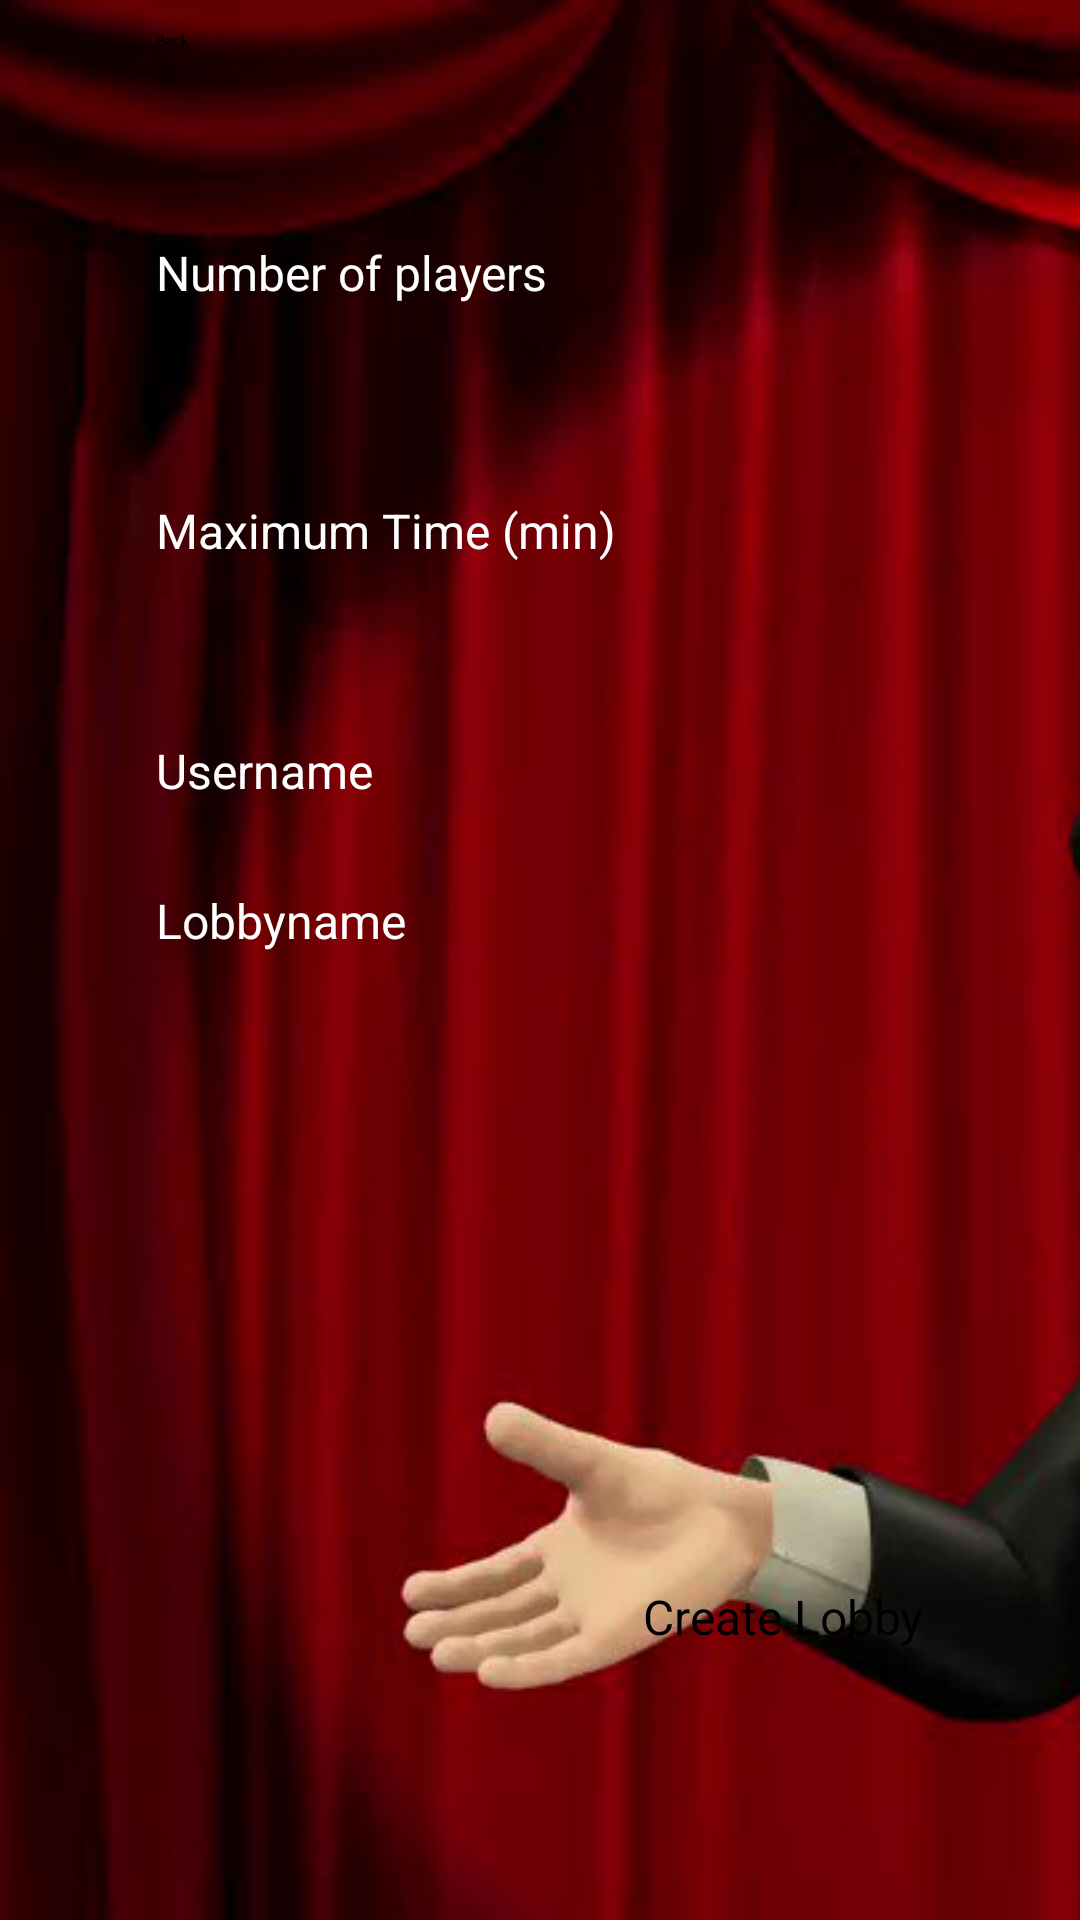

Write the Android layout XML for this screen, with the resource values it uses.
<!-- AndroidManifest.xml: application theme Theme.Monopoly -->
<!-- res/layout/fragment_third.xml -->
<?xml version="1.0" encoding="utf-8"?>
<androidx.constraintlayout.widget.ConstraintLayout xmlns:android="http://schemas.android.com/apk/res/android"
    xmlns:app="http://schemas.android.com/apk/res-auto"
    xmlns:tools="http://schemas.android.com/tools"
    android:layout_width="match_parent"
    android:layout_height="match_parent"
    android:background="@color/black"
    android:backgroundTint="@color/black"
    android:foregroundTint="@color/black"
    tools:context=".ThirdFragment">

    <ImageView
        android:id="@+id/imageView"
        android:layout_width="match_parent"
        android:layout_height="match_parent"
        android:contentDescription="@string/background"
        android:scaleType="centerCrop"
        android:src="@drawable/mybg" />

    <EditText
        android:id="@+id/editTextTextPersonName12"
        android:layout_width="186dp"
        android:layout_height="36dp"
        android:layout_marginStart="170dp"
        android:layout_marginTop="246dp"
        android:backgroundTint="@color/white"
        android:ems="10"
        android:importantForAutofill="no"
        android:inputType="textPersonName"
        android:textColor="#FFFFFF"
        android:textSize="14sp"
        app:layout_constraintStart_toStartOf="parent"
        app:layout_constraintTop_toTopOf="parent" />

    <SeekBar
        android:id="@+id/seekBar4"
        style="@style/Widget.AppCompat.SeekBar.Discrete"
        android:layout_width="623dp"
        android:layout_height="22dp"
        android:layout_marginStart="216dp"
        android:layout_marginTop="166dp"
        android:layout_marginEnd="52dp"
        android:backgroundTint="@color/white"
        android:foregroundTint="@color/white"
        android:indeterminateTint="@color/white"
        android:max="10"
        android:progress="5"
        android:progressBackgroundTint="@color/white"
        app:layout_constraintEnd_toEndOf="parent"
        app:layout_constraintStart_toStartOf="parent"
        app:layout_constraintTop_toTopOf="parent" />

    <TextView
        android:id="@+id/textView3"
        android:layout_width="wrap_content"
        android:layout_height="wrap_content"
        android:layout_marginStart="52dp"
        android:layout_marginTop="80dp"
        android:text="@string/number_of_players"
        android:textColor="@color/white"
        android:textSize="16sp"
        app:layout_constraintStart_toStartOf="parent"
        app:layout_constraintTop_toTopOf="parent" />

    <SeekBar
        android:id="@+id/seekBar"
        style="@style/Widget.AppCompat.SeekBar.Discrete"
        android:layout_width="623dp"
        android:layout_height="22dp"
        android:layout_marginStart="216dp"
        android:layout_marginTop="80dp"
        android:layout_marginEnd="52dp"
        android:max="6"
        android:progress="2"
        android:progressBackgroundTint="@color/white"
        app:layout_constraintEnd_toEndOf="parent"
        app:layout_constraintStart_toStartOf="parent"
        app:layout_constraintTop_toTopOf="parent" />

    <TextView
        android:id="@+id/textView5"
        android:layout_width="wrap_content"
        android:layout_height="wrap_content"
        android:layout_marginStart="52dp"
        android:layout_marginTop="166dp"
        android:text="Maximum Time (min)"
        android:textColor="@color/white"
        android:textSize="16sp"
        app:layout_constraintStart_toStartOf="parent"
        app:layout_constraintTop_toTopOf="parent" />

    <TextView
        android:id="@+id/textView7"
        android:layout_width="wrap_content"
        android:layout_height="36dp"
        android:layout_marginStart="52dp"
        android:layout_marginTop="246dp"
        android:text="@string/username"
        android:textColor="@color/white"
        android:textSize="16sp"
        app:layout_constraintStart_toStartOf="parent"
        app:layout_constraintTop_toTopOf="parent" />

    <TextView
        android:id="@+id/textView9"
        android:layout_width="wrap_content"
        android:layout_height="36dp"
        android:layout_marginStart="52dp"
        android:layout_marginTop="296dp"
        android:text="@string/lobbyname"
        android:textColor="@color/white"
        android:textSize="16sp"
        app:layout_constraintStart_toStartOf="parent"
        app:layout_constraintTop_toTopOf="parent" />

    <EditText
        android:id="@+id/editTextTextPersonName10"
        android:layout_width="186dp"
        android:layout_height="36dp"
        android:layout_marginStart="170dp"
        android:layout_marginTop="296dp"
        android:backgroundTint="@color/white"
        android:ems="10"
        android:importantForAutofill="no"
        android:inputType="textPersonName"
        android:textColor="@color/white"
        android:textSize="14sp"
        app:layout_constraintStart_toStartOf="parent"
        app:layout_constraintTop_toTopOf="parent" />

    <Button
        android:id="@+id/button"
        android:layout_width="wrap_content"
        android:layout_height="60dp"
        android:layout_marginEnd="52dp"
        android:layout_marginBottom="52dp"
        android:backgroundTint="@color/white"
        android:drawableTint="@color/black"
        android:foregroundTint="@color/black"
        android:text="@string/create_lobby"
        android:textSize="16sp"
        app:layout_constraintBottom_toBottomOf="parent"
        app:layout_constraintEnd_toEndOf="parent" />

    <TextView
        android:id="@+id/textView6"
        android:layout_width="wrap_content"
        android:layout_height="wrap_content"
        android:layout_marginStart="386dp"
        android:layout_marginTop="20dp"
        android:layout_marginEnd="386dp"
        android:text="@string/host_game"
        android:textColor="@color/white"
        android:textSize="24sp"
        android:textStyle="bold"
        app:layout_constraintEnd_toEndOf="parent"
        app:layout_constraintStart_toStartOf="parent"
        app:layout_constraintTop_toTopOf="parent" />

    <Button
        android:id="@+id/button4"
        android:layout_width="wrap_content"
        android:layout_height="wrap_content"
        android:layout_marginStart="52dp"
        android:layout_marginTop="10dp"
        android:backgroundTint="@color/white"
        android:drawableTint="@color/black"
        android:foregroundTint="@color/black"
        android:text="Back"
        app:layout_constraintStart_toStartOf="parent"
        app:layout_constraintTop_toTopOf="parent" />

    <TextView
        android:id="@+id/textView8"
        android:layout_width="wrap_content"
        android:layout_height="wrap_content"
        android:layout_marginTop="100dp"
        android:layout_marginEnd="459dp"
        android:textColor="@color/white"
        app:layout_constraintEnd_toEndOf="parent"
        app:layout_constraintTop_toTopOf="parent" />

    <TextView
        android:id="@+id/textView10"
        android:layout_width="wrap_content"
        android:layout_height="wrap_content"
        android:layout_marginTop="188dp"
        android:layout_marginEnd="360dp"
        android:textColor="@color/white"
        app:layout_constraintEnd_toEndOf="parent"
        app:layout_constraintTop_toTopOf="parent" />

</androidx.constraintlayout.widget.ConstraintLayout>
<!-- resources referenced by this layout -->
<resources>
  <color name="black">#FF000000</color>
  <color name="white">#FFFFFFFF</color>
  <!-- drawable mybg (drawable) -->
  <?xml version="1.0" encoding="utf-8"?>
  <bitmap
      xmlns:android="http://schemas.android.com/apk/res/android"
      android:src="@drawable/monopolymain"
      android:tileMode="disabled"
      android:gravity="bottom"
      />
  <string name="background">Background</string>
  <string name="create_lobby">Create Lobby</string>
  <string name="host_game">Host Game</string>
  <string name="lobbyname">Lobbyname</string>
  <string name="number_of_players">Number of players</string>
  <string name="username">Username</string>
  <!-- drawable monopolymain: jpg bitmap (drawable, 66893 bytes) -->
</resources>
